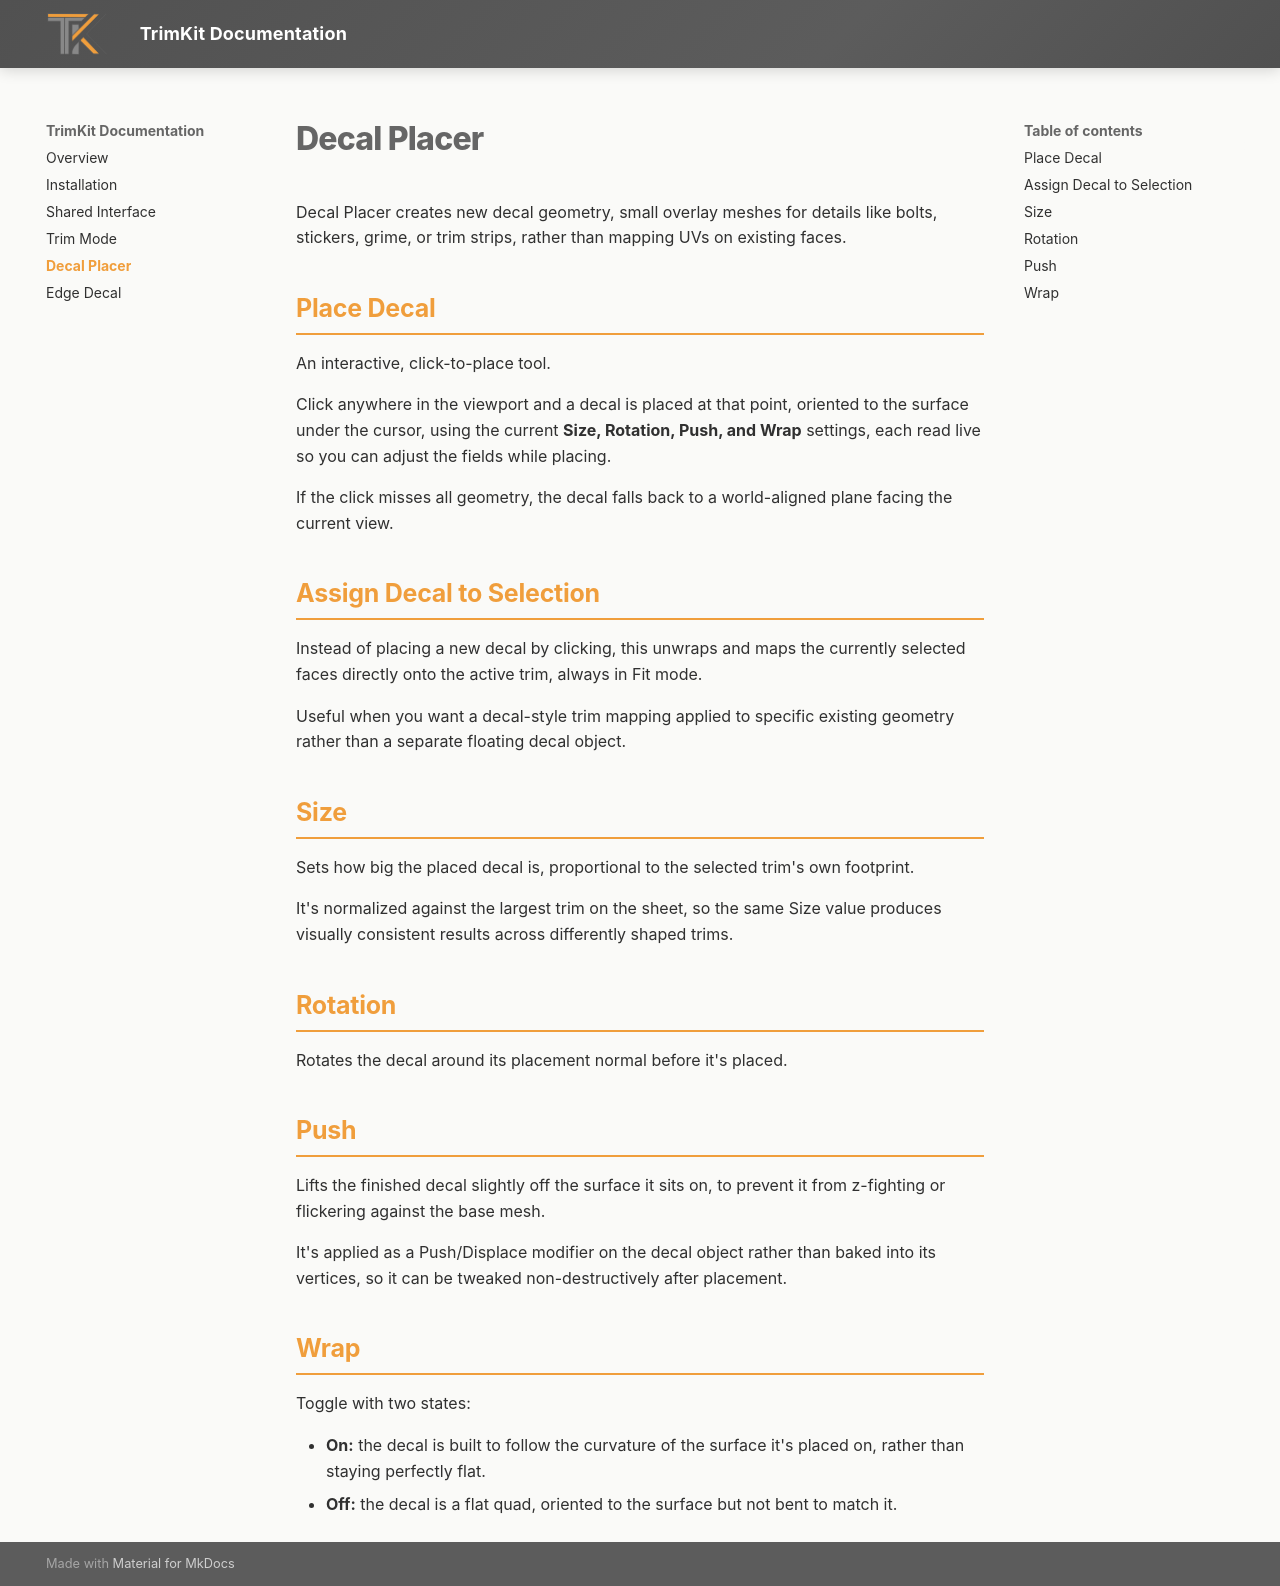

repository: TrimKit/Documentation · page: decal-placer/index.html · generator: mkdocs

# Decal Placer

Decal Placer creates new decal geometry, small overlay meshes for details like bolts, stickers, grime, or trim strips, rather than mapping UVs on existing faces.

## Place Decal

An interactive, click-to-place tool.

Click anywhere in the viewport and a decal is placed at that point, oriented to the surface under the cursor, using the current **Size, Rotation, Push, and Wrap** settings, each read live so you can adjust the fields while placing.

If the click misses all geometry, the decal falls back to a world-aligned plane facing the current view.

## Assign Decal to Selection

Instead of placing a new decal by clicking, this unwraps and maps the currently selected faces directly onto the active trim, always in Fit mode.

Useful when you want a decal-style trim mapping applied to specific existing geometry rather than a separate floating decal object.

## Size

Sets how big the placed decal is, proportional to the selected trim's own footprint.

It's normalized against the largest trim on the sheet, so the same Size value produces visually consistent results across differently shaped trims.

## Rotation

Rotates the decal around its placement normal before it's placed.

## Push

Lifts the finished decal slightly off the surface it sits on, to prevent it from z-fighting or flickering against the base mesh.

It's applied as a Push/Displace modifier on the decal object rather than baked into its vertices, so it can be tweaked non-destructively after placement.

## Wrap

Toggle with two states:

- **On:** the decal is built to follow the curvature of the surface it's placed on, rather than staying perfectly flat.
- **Off:** the decal is a flat quad, oriented to the surface but not bent to match it.
